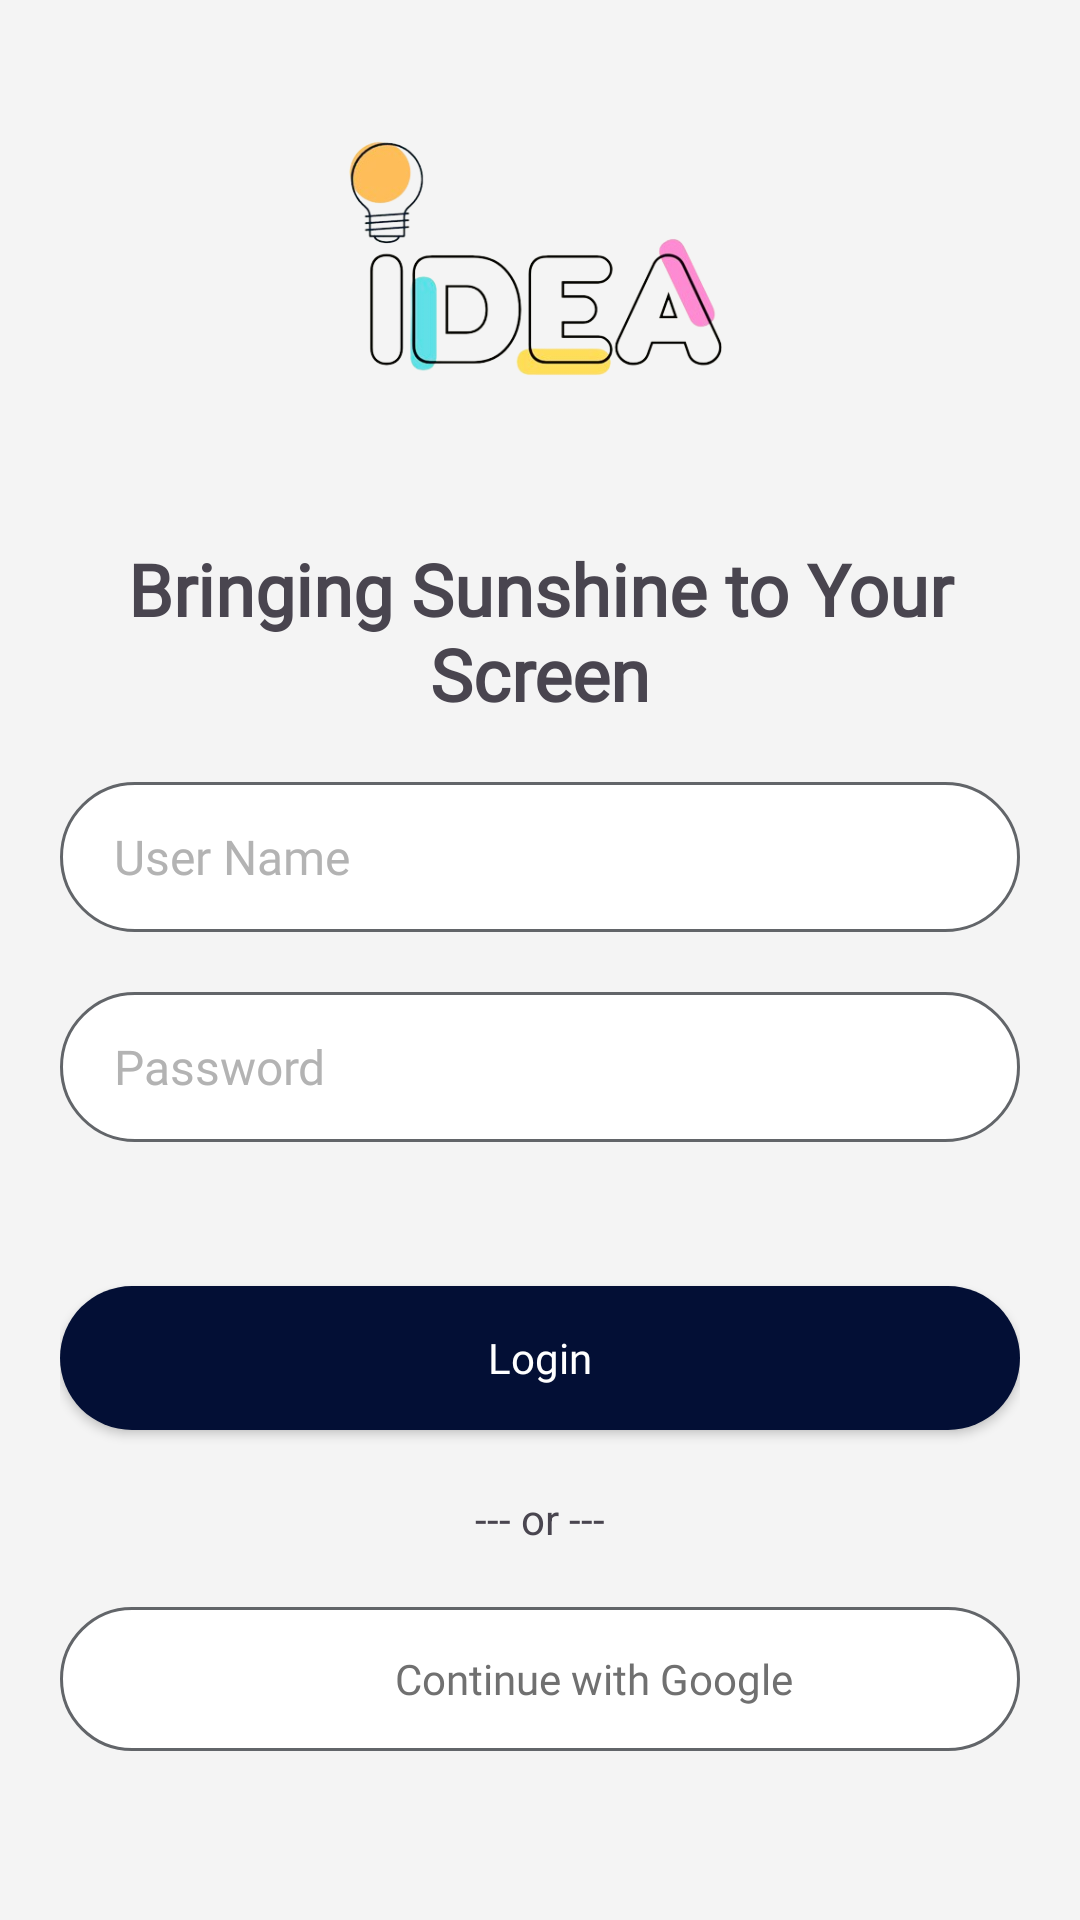

Here is an Android app screen rendered from its layout file. Give the layout XML and the strings, colors and styles it references.
<!-- AndroidManifest.xml: application theme Theme.WeatherApp -->
<!-- res/layout/activity_login.xml -->
<?xml version="1.0" encoding="utf-8"?>
<androidx.coordinatorlayout.widget.CoordinatorLayout xmlns:android="http://schemas.android.com/apk/res/android"
    android:layout_width="match_parent"
    android:layout_height="match_parent"
    xmlns:app="http://schemas.android.com/apk/res-auto">
    <androidx.appcompat.widget.AppCompatImageView
        android:layout_width="match_parent"
        android:layout_height="match_parent"
        app:srcCompat="@drawable/ic_background"
        android:scaleType="centerCrop"/>
    <androidx.constraintlayout.widget.ConstraintLayout
        android:layout_width="match_parent"
        android:layout_height="match_parent"
        android:paddingHorizontal="@dimen/margin_2xlarge"
        android:paddingVertical="@dimen/margin_2xlarge">
        <androidx.appcompat.widget.AppCompatImageView
            android:layout_width="0dp"
            android:layout_height="0dp"
            android:id="@+id/iv_logo"
            android:src="@drawable/ic_logo"
            app:layout_constraintWidth_percent="0.5"
            app:layout_constraintDimensionRatio="h, 1:1"
            app:layout_constraintStart_toStartOf="parent"
            app:layout_constraintEnd_toEndOf="parent"
            app:layout_constraintTop_toTopOf="parent"/>

        <androidx.appcompat.widget.AppCompatTextView
            android:layout_width="0dp"
            android:layout_height="wrap_content"
            style="@style/DemiBold3XL"
            android:id="@+id/tvLogin"
            android:textAlignment="center"
            android:text="@string/text_slogan"
            app:layout_constraintStart_toStartOf="parent"
            app:layout_constraintEnd_toEndOf="parent"
            app:layout_constraintTop_toBottomOf="@+id/iv_logo"/>

        <com.google.android.material.textfield.TextInputLayout
            android:id="@+id/userNameInputLayout"
            style="@style/LoginTextFieldStyle"
            android:layout_width="0dp"
            android:layout_height="wrap_content"
            android:layout_marginTop="@dimen/margin_2xlarge"
            app:layout_constraintStart_toStartOf="parent"
            app:layout_constraintEnd_toEndOf="parent"
            app:layout_constraintTop_toBottomOf="@+id/tvLogin">

            <com.google.android.material.textfield.TextInputEditText
                style="@style/LoginTextInputEditTextStyle"
                android:layout_width="match_parent"
                android:layout_height="wrap_content"
                android:id="@+id/edtUserName"
                android:hint="User Name"
                android:minHeight="50dp"
                android:inputType="text"
                android:textAppearance="@style/RegularL"
                android:textColor="@color/textColorBlack"
                android:textColorHint="@color/neutral300"
                app:layout_constraintStart_toStartOf="parent"
                app:layout_constraintTop_toBottomOf="@+id/loginSubtitleTv" />

        </com.google.android.material.textfield.TextInputLayout>

        <com.google.android.material.textfield.TextInputLayout
            android:id="@+id/passwordInputLayout"
            style="@style/LoginTextFieldStyle"
            android:layout_width="0dp"
            android:layout_height="wrap_content"
            android:layout_marginTop="@dimen/margin_2xlarge"
            app:layout_constraintStart_toStartOf="parent"
            app:layout_constraintEnd_toEndOf="parent"
            app:layout_constraintTop_toBottomOf="@+id/userNameInputLayout">

            <com.google.android.material.textfield.TextInputEditText
                style="@style/LoginTextInputEditTextStyle"
                android:layout_width="match_parent"
                android:layout_height="wrap_content"
                android:id="@+id/edtPassword"
                android:hint="Password"
                android:minHeight="50dp"
                android:inputType="textPassword"
                android:textAppearance="@style/RegularL"
                android:textColor="@color/textColorBlack"
                android:textColorHint="@color/neutral300"
                app:layout_constraintStart_toStartOf="parent"
                app:layout_constraintTop_toBottomOf="@+id/loginSubtitleTv" />

        </com.google.android.material.textfield.TextInputLayout>

        <androidx.appcompat.widget.AppCompatButton
            android:id="@+id/btn_login"
            android:layout_width="match_parent"
            android:layout_height="wrap_content"
            android:textAllCaps="false"
            style="@style/PrimaryButtonStyle"
            android:text="@string/text_login"
            app:layout_constraintStart_toStartOf="parent"
            app:layout_constraintEnd_toEndOf="parent"
            app:layout_constraintTop_toBottomOf="@id/passwordInputLayout"
            android:layout_marginTop="@dimen/margin_5xlarge"/>

        <androidx.appcompat.widget.AppCompatTextView
            android:layout_width="wrap_content"
            android:layout_height="wrap_content"
            android:text="--- or ---"
            android:id="@+id/tv_or"
            app:layout_constraintStart_toStartOf="parent"
            app:layout_constraintEnd_toEndOf="parent"
            app:layout_constraintTop_toBottomOf="@+id/btn_login"
            android:layout_marginTop="@dimen/margin_2xlarge"/>
        <RelativeLayout
            android:id="@+id/btn_login_google"
            android:layout_width="match_parent"
            android:layout_height="wrap_content"
            style="@style/SecondaryButtonStyle"
            android:gravity="center"
            app:layout_constraintStart_toStartOf="parent"
            app:layout_constraintEnd_toEndOf="parent"
            app:layout_constraintTop_toBottomOf="@id/tv_or"
            android:layout_marginTop="@dimen/margin_2xlarge">
            <androidx.appcompat.widget.AppCompatImageView
                android:layout_width="24dp"
                android:layout_height="24dp"
                android:id="@+id/iv_google"
                app:srcCompat="@drawable/ic_google"/>
            <androidx.appcompat.widget.AppCompatTextView
                android:layout_width="wrap_content"
                android:layout_height="wrap_content"
                android:layout_toEndOf="@+id/iv_google"
                android:layout_centerVertical="true"
                android:layout_marginStart="@dimen/margin_small"
                android:text="Continue with Google"
                android:textColor="@color/gray"
                style="@style/MediumN"/>
        </RelativeLayout>
    </androidx.constraintlayout.widget.ConstraintLayout>
</androidx.coordinatorlayout.widget.CoordinatorLayout>
<!-- resources referenced by this layout -->
<resources>
  <color name="gray">#707070</color>
  <color name="neutral300">#B3B3B3</color>
  <color name="textColorBlack">#404040</color>
  <dimen name="margin_2xlarge">20dp</dimen>
  <dimen name="margin_5xlarge">48dp</dimen>
  <dimen name="margin_small">12dp</dimen>
  <string name="text_login">Login</string>
  <string name="text_slogan">Bringing Sunshine to Your Screen</string>
  <style name="DemiBold3XL">
          <item name="android:fontFamily">@font/gelion_semibold</item>
          <item name="android:textStyle">bold</item>
          <item name="android:textSize">@dimen/SP_XXXL_size</item>
      </style>
  <style name="LoginTextInputEditTextStyle">
          <item name="android:textAppearance">@style/LightN</item>
          <item name="android:textColor">@color/neutral700</item>
          <item name="android:imeOptions">actionNext</item>
          <item name="android:minHeight">40dp</item>
          <item name="android:maxLength">50</item>
          <item name="android:background">@drawable/input_text_field_selector</item>
          <item name="android:paddingStart">@dimen/margin_xlarge</item>
          <item name="android:paddingEnd">@dimen/margin_xlarge</item>
          <item name="android:paddingTop">@dimen/margin_3xSmall</item>
          <item name="android:paddingBottom">@dimen/margin_3xSmall</item>
      </style>
  <style name="MediumN">
          <item name="android:fontFamily">@font/gelion_medium</item>
          <item name="android:textStyle">normal</item>
          <item name="android:textSize">@dimen/SP_N_size</item>
      </style>
  <style name="RegularL">
          <item name="android:fontFamily">@font/gelion_regular</item>
          <item name="android:textStyle">normal</item>
          <item name="android:textSize">@dimen/SP_L_size</item>
      </style>
  <style name="Theme.WeatherApp" parent="Base.Theme.WeatherApp" />
  <dimen name="SP_XXXL_size">24sp</dimen>
  <color name="colorPrimary">#030F35</color>
  <color name="colorSupportLight">#fcfaf7</color>
  <color name="colorPrimaryDark">#02081C</color>
  <style name="BoldN">
          <item name="android:fontFamily">@font/gelion_bold</item>
          <item name="android:textStyle">bold</item>
          <item name="android:textSize">@dimen/SP_N_size</item>
      </style>
  <style name="LightN">
          <item name="android:fontFamily">@font/gelion_light</item>
          <item name="android:textStyle">normal</item>
          <item name="android:textSize">@dimen/SP_N_size</item>
      </style>
  <color name="neutral700">#363636</color>
  <dimen name="margin_xlarge">18dp</dimen>
  <dimen name="margin_3xSmall">6dp</dimen>
  <dimen name="SP_N_size">14sp</dimen>
  <color name="white">#ffffff</color>
  <dimen name="standard_button_size">48dp</dimen>
  <dimen name="button_start_end_padding">32dp</dimen>
  <dimen name="button_top_bottom_padding">12dp</dimen>
  <dimen name="SP_L_size">16sp</dimen>
  <color name="grey">#222222</color>
  <!-- drawable bg_secondary_button (drawable) -->
  <?xml version="1.0" encoding="utf-8"?>
  <selector xmlns:android="http://schemas.android.com/apk/res/android">
      <item>
          <shape android:shape="rectangle">
              <solid android:color="@color/white" />
              <stroke android:width="1dp" android:color="@color/colorSecondaryDark" />
              <corners android:radius="50dp" />
          </shape>
      </item>
  </selector>
  <style name="Base.Theme.WeatherApp" parent="Theme.Material3.DayNight.NoActionBar">
          <item name="colorPrimary">@color/colorPrimary</item>
          <item name="colorPrimaryDark">@color/colorPrimaryDark</item>
          <item name="colorAccent">@color/colorSecondaryDark</item>
          <item name="android:windowBackground">@color/window_background</item>
      </style>
  <color name="colorSecondaryDark">#626569</color>
  <color name="window_background">#F4F4F4</color>
</resources>
